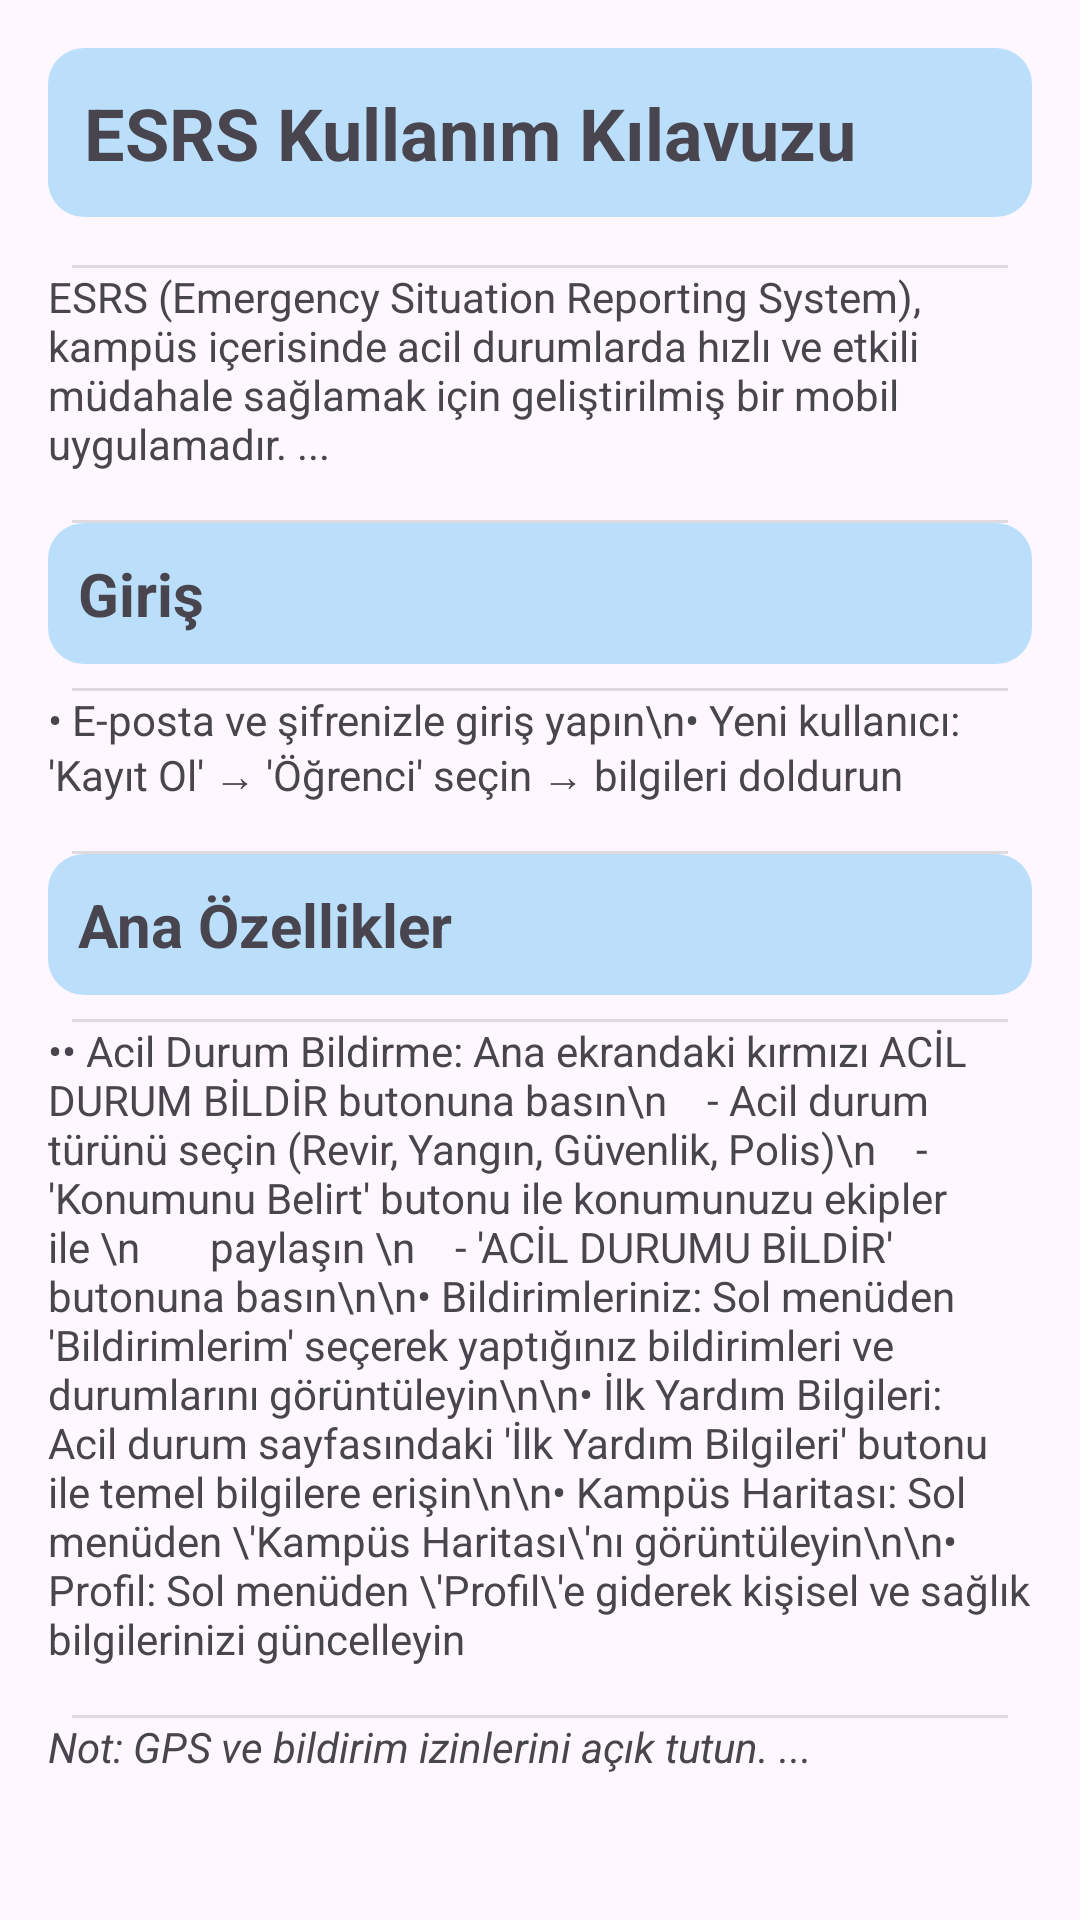

Write the Android layout XML for this screen, with the resource values it uses.
<!-- AndroidManifest.xml: application theme Theme.SosCloud -->
<!-- res/layout/fragment_user_guide.xml -->
<ScrollView xmlns:android="http://schemas.android.com/apk/res/android"
    android:layout_width="match_parent"
    android:layout_height="match_parent"
    android:padding="16dp">

    <LinearLayout
        android:layout_width="match_parent"
        android:layout_height="wrap_content"
        android:orientation="vertical"
        android:divider="?android:attr/dividerHorizontal"
        android:showDividers="middle"
        android:dividerPadding="8dp">

        <TextView
            android:layout_width="match_parent"
            android:layout_height="wrap_content"
            android:background="@drawable/background_header"
            android:text="ESRS Kullanım Kılavuzu"
            android:textSize="24sp"
            android:textStyle="bold"
            android:padding="12dp"
            android:layout_marginBottom="16dp" />

        <TextView
            android:layout_width="match_parent"
            android:layout_height="wrap_content"
            android:text="ESRS (Emergency Situation Reporting System), kampüs içerisinde acil durumlarda hızlı ve etkili müdahale sağlamak için geliştirilmiş bir mobil uygulamadır. ..."
            android:layout_marginBottom="16dp"/>

        <TextView
            android:layout_width="match_parent"
            android:layout_height="wrap_content"
            android:background="@drawable/background_header"
            android:text="Giriş"
            android:textSize="20sp"
            android:textStyle="bold"
            android:padding="10dp"
            android:layout_marginBottom="8dp"/>

        <TextView
            android:layout_width="match_parent"
            android:layout_height="wrap_content"
            android:text="• E-posta ve şifrenizle giriş yapın\n• Yeni kullanıcı: 'Kayıt Ol' → 'Öğrenci' seçin → bilgileri doldurun"
            android:layout_marginBottom="16dp"/>

        <TextView
            android:layout_width="match_parent"
            android:layout_height="wrap_content"
            android:background="@drawable/background_header"
            android:text="Ana Özellikler"
            android:textSize="20sp"
            android:textStyle="bold"
            android:padding="10dp"
            android:layout_marginBottom="8dp"/>

        <TextView
            android:layout_width="match_parent"
            android:layout_height="wrap_content"
            android:text="•• Acil Durum Bildirme: Ana ekrandaki kırmızı ACİL DURUM BİLDİR butonuna basın\n    - Acil durum türünü seçin (Revir, Yangın, Güvenlik, Polis)\n    - 'Konumunu Belirt' butonu ile konumunuzu ekipler ile \n       paylaşın \n    - 'ACİL DURUMU BİLDİR' butonuna basın\n\n• Bildirimleriniz: Sol menüden 'Bildirimlerim' seçerek yaptığınız bildirimleri ve durumlarını görüntüleyin\n\n• İlk Yardım Bilgileri: Acil durum sayfasındaki 'İlk Yardım Bilgileri' butonu ile temel bilgilere erişin\n\n• Kampüs Haritası: Sol menüden \'Kampüs Haritası\'nı görüntüleyin\n\n• Profil: Sol menüden \'Profil\'e giderek kişisel ve sağlık bilgilerinizi güncelleyin"
            android:layout_marginBottom="16dp"/>

        <TextView
            android:layout_width="match_parent"
            android:layout_height="wrap_content"
            android:text="Not: GPS ve bildirim izinlerini açık tutun. ..."
            android:textStyle="italic"
            android:layout_marginBottom="16dp"/>
    </LinearLayout>
</ScrollView>
<!-- resources referenced by this layout -->
<resources>
  <!-- drawable background_header (drawable) -->
  <shape xmlns:android="http://schemas.android.com/apk/res/android"
      android:shape="rectangle">
      <solid android:color="#BBDEFB" /> 
      <corners android:radius="12dp"/>
      <padding
          android:left="12dp"
          android:top="8dp"
          android:right="12dp"
          android:bottom="8dp"/>
  </shape>
  <style name="Theme.SosCloud" parent="Base.Theme.SosCloud" />
  <style name="Base.Theme.SosCloud" parent="Theme.Material3.DayNight.NoActionBar">
          
          <item name="colorControlNormal">@color/maintextcolor</item>
          <item name="android:textColorPrimary">@color/maintextcolor</item>
          <item name="actionBarStyle">@style/CustomAppBarStyle</item>
      </style>
  <color name="maintextcolor">#343a86</color>
  <style name="CustomAppBarStyle" parent="ThemeOverlay.MaterialComponents.Dark.ActionBar">
          <item name="colorControlNormal">@android:color/white</item>
          <item name="android:textColorPrimary">@android:color/white</item>
          <item name="android:textColorSecondary">@android:color/white</item>
          <item name="actionMenuTextColor">@android:color/white</item>
          <item name="android:tint">@android:color/white</item>
      </style>
</resources>
